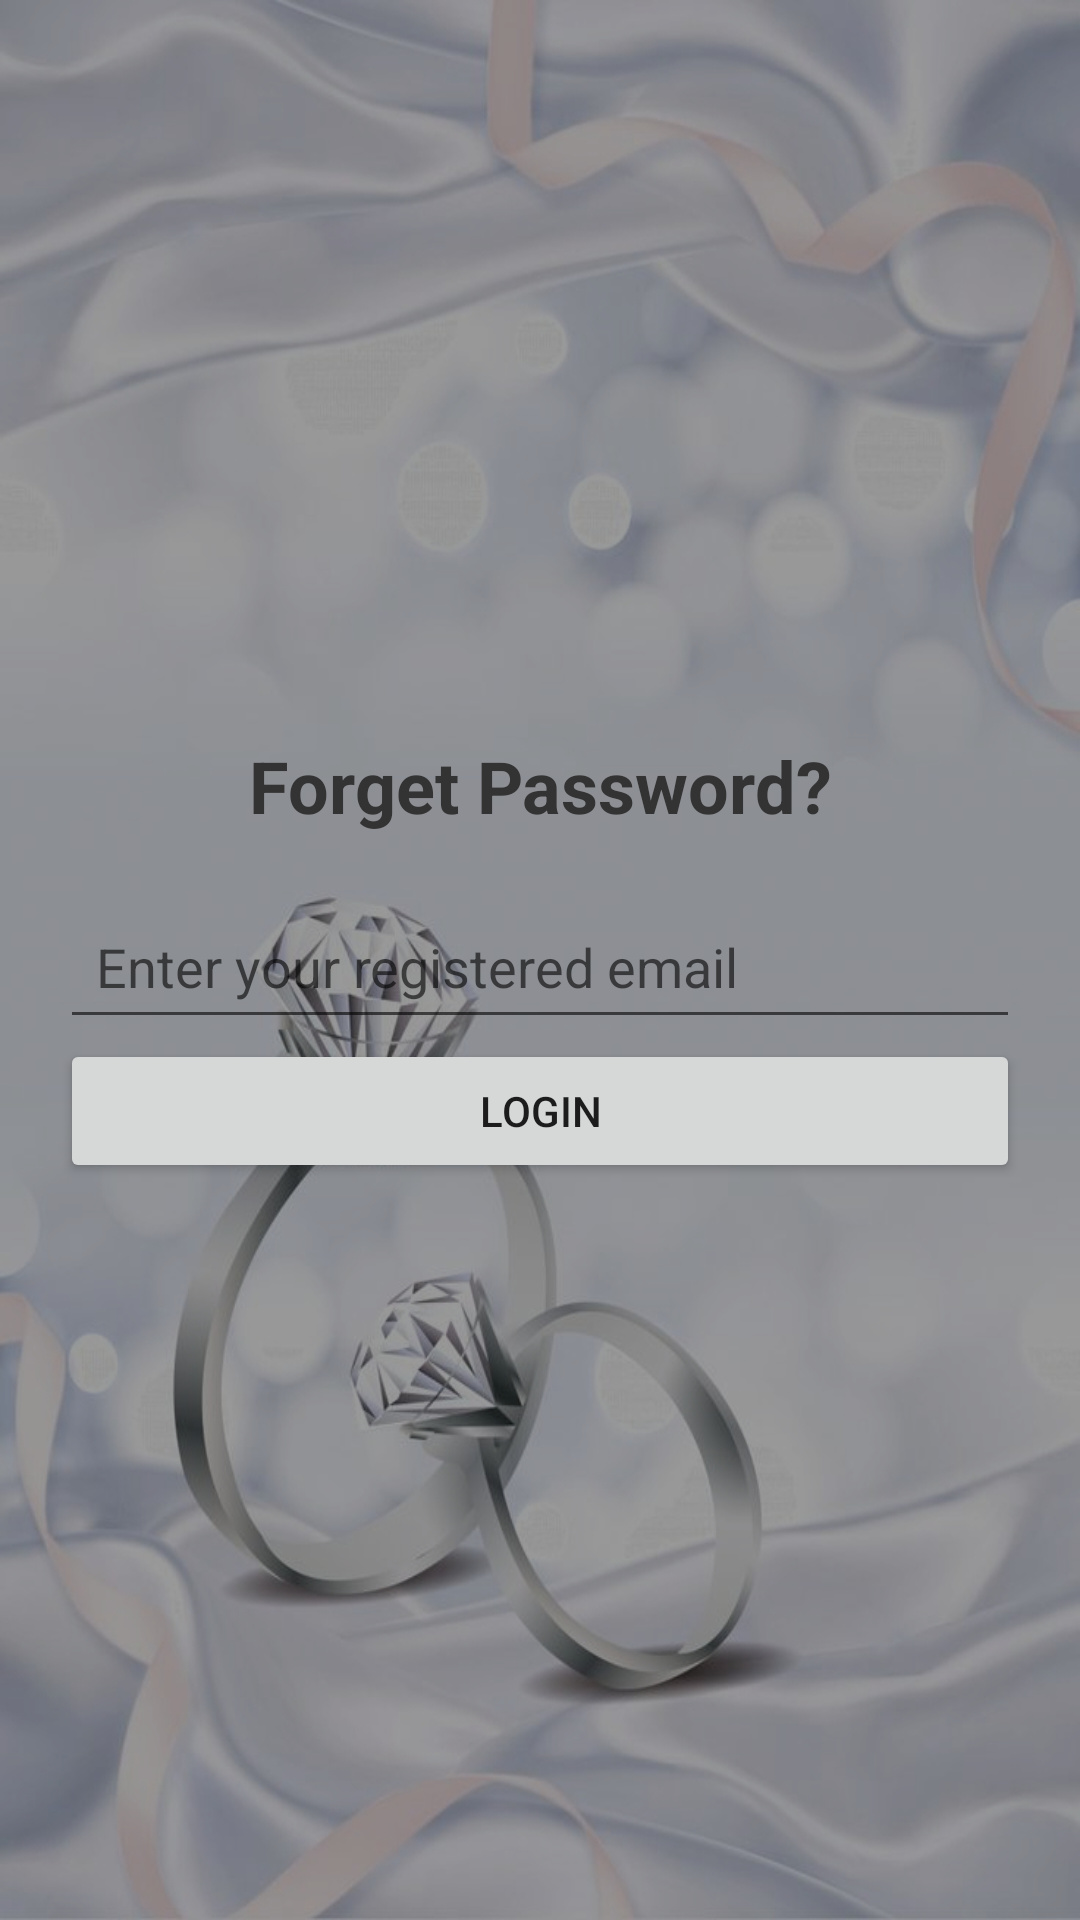

Here is an Android app screen rendered from its layout file. Give the layout XML and the strings, colors and styles it references.
<!-- AndroidManifest.xml: application theme Theme.MyApplication.Light -->
<!-- res/layout/forget_password_main.xml -->
<?xml version="1.0" encoding="utf-8"?>
<androidx.constraintlayout.widget.ConstraintLayout xmlns:android="http://schemas.android.com/apk/res/android"
    android:layout_width="match_parent"
    android:layout_height="match_parent">

    
    <View
        android:layout_width="match_parent"
        android:layout_height="match_parent"
        android:background="#C0FFFFFF" />

    <LinearLayout
        xmlns:android="http://schemas.android.com/apk/res/android"
        android:layout_width="match_parent"
        android:layout_height="match_parent"
        android:orientation="vertical"
        android:background="@drawable/background3"
        android:gravity="center"
        android:padding="20dp">

        <TextView
            android:text="Forget Password?"
            android:textSize="24sp"
            android:textStyle="bold"
            android:textColor="#333333"
            android:layout_marginBottom="20dp"
            android:gravity="center"
            android:layout_width="match_parent"
            android:layout_height="wrap_content"/>




        <EditText
            android:id="@+id/etEmail"
            android:layout_width="match_parent"
            android:layout_height="wrap_content"
            android:hint="Enter your registered email"
            android:inputType="textEmailAddress"
            android:padding="12dp"
            android:marginBottom="16dp"/>



        <Button
            android:id="@+id/btnlogin"
            android:layout_width="match_parent"
            android:layout_height="wrap_content"
            android:layout_gravity="center_horizontal"
            android:onClick="Login"
            android:text="login" />

    </LinearLayout>

</androidx.constraintlayout.widget.ConstraintLayout>
<!-- resources referenced by this layout -->
<resources>
  <!-- drawable background3: jpg bitmap (drawable-mdpi, 235716 bytes) -->
  <style name="Theme.MyApplication.Light" parent="Theme.MaterialComponents.DayNight.NoActionBar">
          <item name="colorPrimary">@color/colorPrimary</item>
          <item name="android:statusBarColor">@color/colorPrimary</item>
      </style>
  <color name="colorPrimary">#6200EE</color>
</resources>
